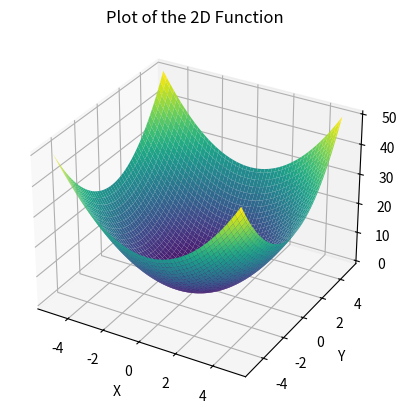

Write the Python code that produced this figure.
import numpy as np
import matplotlib.pyplot as plt

# 定义二元函数
def f(x, y):
    return x**2 + y**2  # 二元函数: f(x, y) = x^2 + y^2

# 创建平面上的网格点
x = np.linspace(-5, 5, 100)
y = np.linspace(-5, 5, 100)
X, Y = np.meshgrid(x, y)

# 计算二元函数在每个网格点上的值
Z = f(X, Y)

# 绘制二元函数的图像
fig = plt.figure()
ax = fig.add_subplot(111, projection='3d')
ax.plot_surface(X, Y, Z, cmap='viridis')
ax.set_xlabel('X')

ax.set_ylabel('Y')

ax.set_zlabel('f(X, Y)')

ax.set_title('Plot of the 2D Function')
plt.show()
